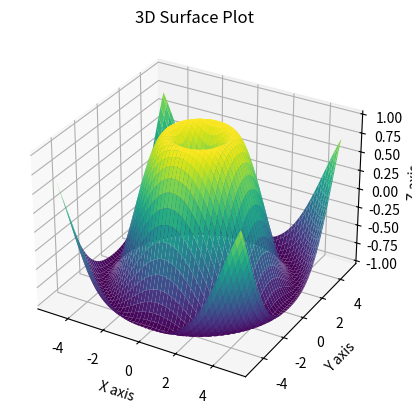

Python code for this plot:
# import matplotlib.pyplot as plt

# # 示例数据
# x = [1, 2, 3, 4, 5]
# y = [2, 3, 5, 7, 11]

# # 绘制带有自定义颜色、样式和标记的线图
# plt.plot(x, y, color='b', linestyle='--', marker='o', label='Line')

# # 添加标题和标签
# plt.title('Customized Plot')
# plt.xlabel('X-axis')
# plt.ylabel('Y-axis')

# # 显示图例
# plt.legend()

# # 显示图形
# plt.show()
#######################################################

import numpy as np
import matplotlib.pyplot as plt
from mpl_toolkits.mplot3d import Axes3D

# 创建网格
x = np.linspace(-5, 5, 100)
y = np.linspace(-5, 5, 100)
X, Y = np.meshgrid(x, y)

# 计算 Z 值
Z = np.sin(np.sqrt(X**2 + Y**2))

# 绘制三维表面图
fig = plt.figure()
ax = fig.add_subplot(111, projection='3d')
ax.plot_surface(X, Y, Z, cmap='viridis')

# 设置标题和坐标轴标签
ax.set_title('3D Surface Plot')
ax.set_xlabel('X axis')
ax.set_ylabel('Y axis')
ax.set_zlabel('Z axis')

plt.show()

